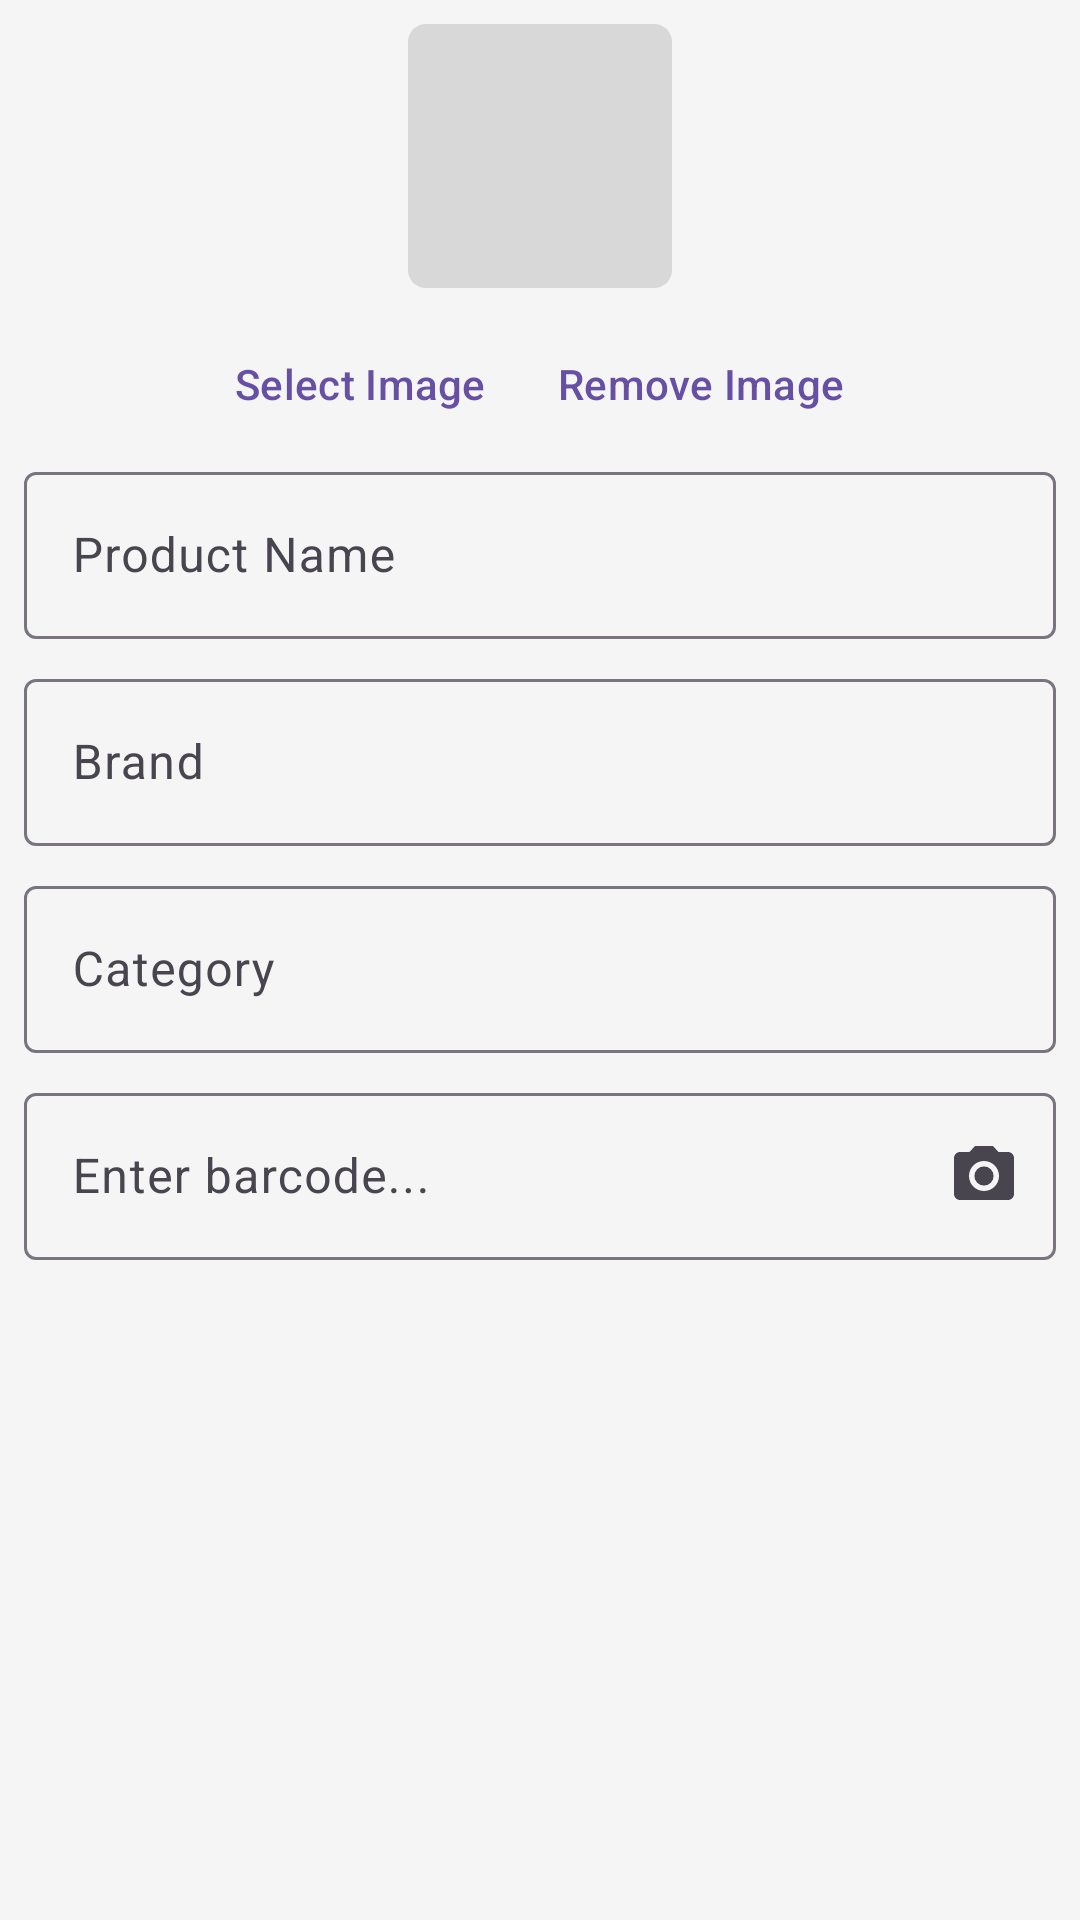

Layout XML and referenced resources for this Android screen:
<!-- AndroidManifest.xml: application theme Theme.FoodLogger -->
<!-- res/layout/dialog_product_edit.xml -->
<?xml version="1.0" encoding="utf-8"?>
<LinearLayout xmlns:android="http://schemas.android.com/apk/res/android"
    xmlns:app="http://schemas.android.com/apk/res-auto"
    android:layout_width="match_parent"
    android:layout_height="wrap_content"
    android:orientation="vertical"
    android:padding="8dp">

    <ImageView
        android:id="@+id/productImagePreview"
        android:layout_width="88dp"
        android:layout_height="88dp"
        android:layout_gravity="center_horizontal"
        android:background="@android:color/transparent"
        android:contentDescription="@string/product_image_preview"
        android:scaleType="centerCrop"
        android:src="@drawable/store_placeholder" />

    <LinearLayout
        android:layout_width="wrap_content"
        android:layout_height="wrap_content"
        android:layout_gravity="center_horizontal"
        android:layout_marginTop="8dp"
        android:orientation="horizontal">

        <com.google.android.material.button.MaterialButton
            android:id="@+id/selectProductImageButton"
            style="@style/Widget.Material3.Button.TextButton"
            android:layout_width="wrap_content"
            android:layout_height="wrap_content"
            android:text="@string/action_select_image" />

        <com.google.android.material.button.MaterialButton
            android:id="@+id/clearProductImageButton"
            style="@style/Widget.Material3.Button.TextButton"
            android:layout_width="wrap_content"
            android:layout_height="wrap_content"
            android:text="@string/action_remove_image" />
    </LinearLayout>

    <com.google.android.material.textfield.TextInputLayout
        android:id="@+id/nameInputLayout"
        android:layout_width="match_parent"
        android:layout_height="wrap_content">

        <com.google.android.material.textfield.TextInputEditText
            android:id="@+id/nameInputEdit"
            android:layout_width="match_parent"
            android:layout_height="wrap_content"
            android:hint="@string/label_product_name" />
    </com.google.android.material.textfield.TextInputLayout>

    <com.google.android.material.textfield.TextInputLayout
        android:layout_width="match_parent"
        android:layout_height="wrap_content"
        android:layout_marginTop="8dp">

        <com.google.android.material.textfield.TextInputEditText
            android:id="@+id/brandInputEdit"
            android:layout_width="match_parent"
            android:layout_height="wrap_content"
            android:hint="@string/label_brand" />
    </com.google.android.material.textfield.TextInputLayout>

    <com.google.android.material.textfield.TextInputLayout
        android:layout_width="match_parent"
        android:layout_height="wrap_content"
        android:layout_marginTop="8dp">

        <com.google.android.material.textfield.TextInputEditText
            android:id="@+id/categoryInputEdit"
            android:layout_width="match_parent"
            android:layout_height="wrap_content"
            android:hint="@string/label_category" />
    </com.google.android.material.textfield.TextInputLayout>

    <com.google.android.material.textfield.TextInputLayout
        android:id="@+id/barcodeInputLayout"
        android:layout_width="match_parent"
        android:layout_height="wrap_content"
        android:layout_marginTop="8dp"
        app:endIconMode="custom"
        app:endIconDrawable="@drawable/baseline_camera_alt_24"
        app:endIconContentDescription="@string/action_scan_barcode">

        <com.google.android.material.textfield.TextInputEditText
            android:id="@+id/barcodeInputEdit"
            android:layout_width="match_parent"
            android:layout_height="wrap_content"
            android:hint="@string/hint_barcode"
            android:inputType="number" />
    </com.google.android.material.textfield.TextInputLayout>
</LinearLayout>
<!-- resources referenced by this layout -->
<resources>
  <!-- drawable baseline_camera_alt_24 (drawable) -->
  <vector xmlns:android="http://schemas.android.com/apk/res/android" android:height="24dp" android:tint="#414141" android:viewportHeight="24" android:viewportWidth="24" android:width="24dp">
        
      <path android:fillColor="@android:color/white" android:pathData="M12,12m-3.2,0a3.2,3.2 0,1 1,6.4 0a3.2,3.2 0,1 1,-6.4 0"/>
        
      <path android:fillColor="@android:color/white" android:pathData="M9,2L7.17,4L4,4c-1.1,0 -2,0.9 -2,2v12c0,1.1 0.9,2 2,2h16c1.1,0 2,-0.9 2,-2L22,6c0,-1.1 -0.9,-2 -2,-2h-3.17L15,2L9,2zM12,17c-2.76,0 -5,-2.24 -5,-5s2.24,-5 5,-5 5,2.24 5,5 -2.24,5 -5,5z"/>
      
  </vector>
  <!-- drawable store_placeholder (drawable) -->
  <?xml version="1.0" encoding="utf-8"?>
  <shape xmlns:android="http://schemas.android.com/apk/res/android" android:shape="rectangle">
      <corners android:radius="6dp" />
      <solid android:color="#D8D8D8" />
  </shape>
  <string name="action_remove_image">Remove Image</string>
  <string name="action_scan_barcode">Scan Barcode</string>
  <string name="action_select_image">Select Image</string>
  <string name="hint_barcode">Enter barcode...</string>
  <string name="label_brand">Brand</string>
  <string name="label_category">Category</string>
  <string name="label_product_name">Product Name</string>
  <string name="product_image_preview">Product image preview</string>
  <color name="md_theme_light_primary">#6750A4</color>
  <color name="md_theme_light_onPrimary">#FFFFFF</color>
  <color name="md_theme_light_primaryContainer">#EADDFF</color>
  <color name="md_theme_light_onPrimaryContainer">#21005D</color>
  <color name="md_theme_light_secondary">#625B71</color>
  <color name="md_theme_light_onSecondary">#FFFFFF</color>
  <color name="md_theme_light_secondaryContainer">#E8DEF8</color>
  <color name="md_theme_light_onSecondaryContainer">#1D192B</color>
  <color name="md_theme_light_tertiary">#7D5260</color>
  <color name="md_theme_light_onTertiary">#FFFFFF</color>
  <color name="md_theme_light_tertiaryContainer">#FFD8E4</color>
  <color name="md_theme_light_onTertiaryContainer">#31111D</color>
  <color name="md_theme_light_error">#B3261E</color>
  <color name="md_theme_light_onError">#FFFFFF</color>
  <color name="md_theme_light_errorContainer">#F9DEDC</color>
  <color name="md_theme_light_onErrorContainer">#410E0B</color>
  <color name="md_theme_light_background">#F5F5F5</color>
  <color name="md_theme_light_onBackground">#1C1B1F</color>
  <color name="md_theme_light_surface">#FFFFFF</color>
  <color name="md_theme_light_onSurface">#1C1B1F</color>
  <color name="md_theme_light_surfaceVariant">#E7E0EC</color>
  <color name="md_theme_light_onSurfaceVariant">#49454F</color>
  <color name="md_theme_light_outline">#79747E</color>
  <color name="md_theme_light_outlineVariant">#CAC4D0</color>
  <style name="ThemeOverlay.FoodLogger.MaterialAlertDialog" parent="ThemeOverlay.Material3.MaterialAlertDialog">
      </style>
</resources>
